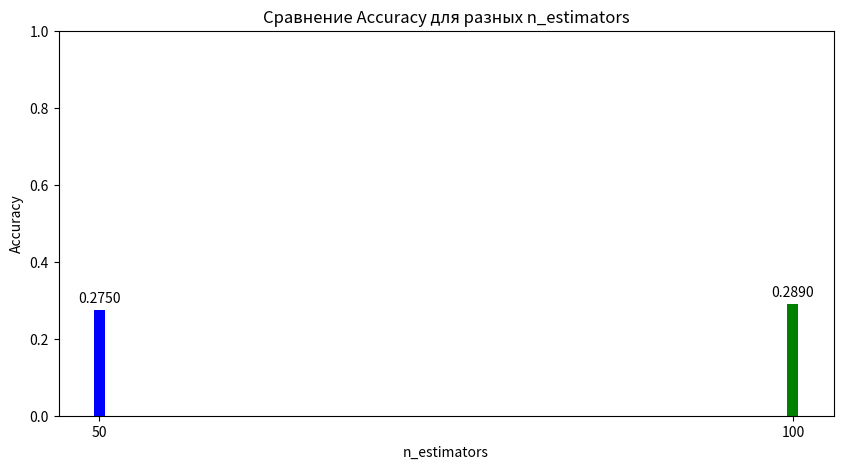
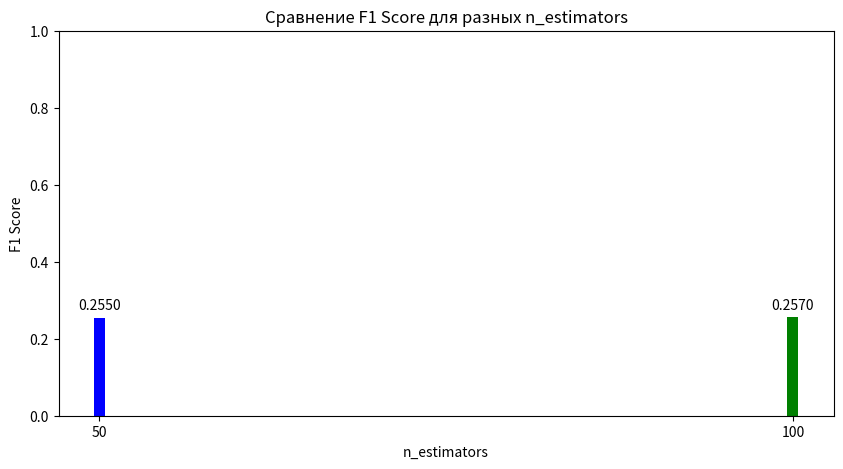

Python code for these plots, in order:
import matplotlib.pyplot as plt
import numpy as np

# Данные из экспериментов
experiments = [
    {"n_estimators": 50, "accuracy": 0.275, "f1_score": 0.255},
    {"n_estimators": 100, "accuracy": 0.289, "f1_score": 0.257}
]

# Извлечение данных для графиков
n_estimators = [exp["n_estimators"] for exp in experiments]
accuracies = [exp["accuracy"] for exp in experiments]
f1_scores = [exp["f1_score"] for exp in experiments]

# Создание диаграммы для accuracy
plt.figure(figsize=(10, 5))
plt.bar(n_estimators, accuracies, color=['blue', 'green'])
plt.xlabel('n_estimators')
plt.ylabel('Accuracy')
plt.title('Сравнение Accuracy для разных n_estimators')
plt.xticks(n_estimators)
plt.ylim(0, 1)  # Ограничение по оси Y для лучшей визуализации
for i, acc in enumerate(accuracies):
    plt.text(n_estimators[i], acc + 0.02, f"{acc:.4f}", ha='center')
plt.show()

# Создание диаграммы для F1-score
plt.figure(figsize=(10, 5))
plt.bar(n_estimators, f1_scores, color=['blue', 'green'])
plt.xlabel('n_estimators')
plt.ylabel('F1 Score')
plt.title('Сравнение F1 Score для разных n_estimators')
plt.xticks(n_estimators)
plt.ylim(0, 1)  # Ограничение по оси Y для лучшей визуализации
for i, f1 in enumerate(f1_scores):
    plt.text(n_estimators[i], f1 + 0.02, f"{f1:.4f}", ha='center')
plt.show()
